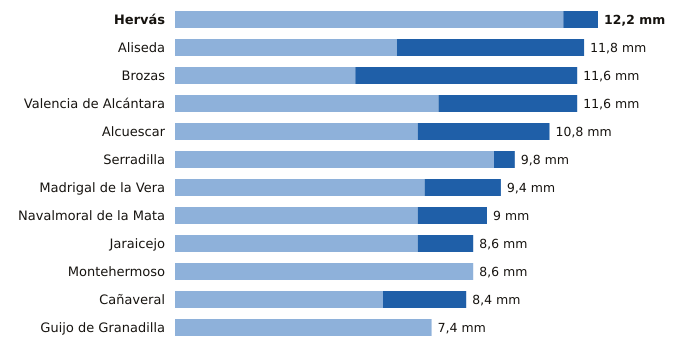

Values plotted in this chart, from the file beside it:
estacion, provincia, indicativo, mm_6_dias_anteriores, mm_hoy, mm_7_dias, horas_de_hoy
Hervás, Cáceres, 3504X, 11.2, 1.0, 12.2, 1
Aliseda, Cáceres, 3562X, 6.4, 5.4, 11.8, 1
Brozas, Cáceres, 3565X, 5.2, 6.4, 11.6, 1
Valencia de Alcántara, Cáceres, 3576X, 7.6, 4.0, 11.6, 1
Alcuescar, Cáceres, 4411C, 7.0, 3.8, 10.8, 1
Serradilla, Cáceres, 3448X, 9.2, 0.6, 9.8, 1
Madrigal de la Vera, Cáceres, 3423I, 7.2, 2.2, 9.4, 1
Navalmoral de la Mata, Cáceres, 3434X, 7.0, 2.0, 9.0, 1
Jaraicejo, Cáceres, 3455X, 7.0, 1.6, 8.6, 1
Montehermoso, Cáceres, 3512X, 8.6, 0.0, 8.6, 1
Cañaveral, Cáceres, 3475X, 6.0, 2.4, 8.4, 1
Guijo de Granadilla, Cáceres, 3503, 7.4, 0.0, 7.4, 1
